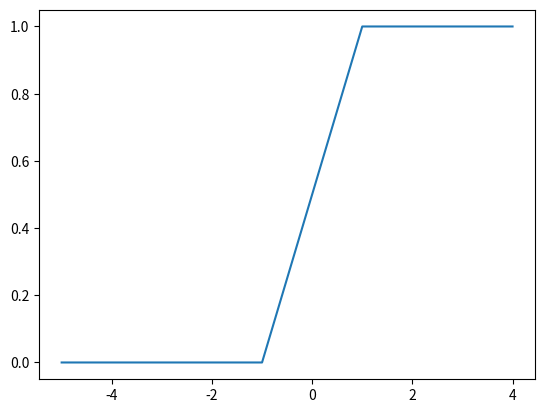

Here is the Python script that generated this plot:
import numpy as np
import scipy.special as spec
import matplotlib.pyplot as plt

def int_function(x, L):
  if x<-1/L:
      y1,_=spec.sici(-np.pi*L*x)
      y2, _ = spec.sici(-(np.pi * L * x-np.pi))
      y3, _ = spec.sici(-(np.pi * L * x+np.pi))
      y=1/2 -(1/(2*np.pi))*y1-(1/(4*np.pi))*y2-(1/(4*np.pi))*y3
  elif  x>=-1/L and x<0:
      y1, _ = spec.sici(-np.pi * L * x)
      y2, _ = spec.sici(-(np.pi * L * x - np.pi))
      y3, _ = spec.sici(np.pi * L * x + np.pi)
      y = 1 / 2 - (1 / (2 * np.pi)) * y1 - (1 / (4 * np.pi)) * y2 + (1 / (4 * np.pi)) * y3
  elif  x>=0 and x<1/L:
      y1, _ = spec.sici(np.pi * L * x)
      y2, _ = spec.sici(-(np.pi * L * x - np.pi))
      y3, _ = spec.sici(np.pi * L * x + np.pi)
      y = 1 / 2 + (1 / (2 * np.pi)) * y1 - (1 / (4 * np.pi)) * y2 + (1 / (4 * np.pi)) * y3
  else:
      y1, _ = spec.sici(np.pi * L * x)
      y2, _ = spec.sici(np.pi * L * x - np.pi)
      y3, _ = spec.sici(np.pi * L * x + np.pi)
      y = y = 1 / 2 + (1 / (2 * np.pi)) * y1 + (1 / (4 * np.pi)) * y2 + (1 / (4 * np.pi)) * y3

  return y


x=np.arange(-5,5)
L=64
y=np.zeros((np.shape(x)))
for i in range(len(x)):
    y[i]=int_function(x[i],L)

plt.plot(x,y)
plt.show()